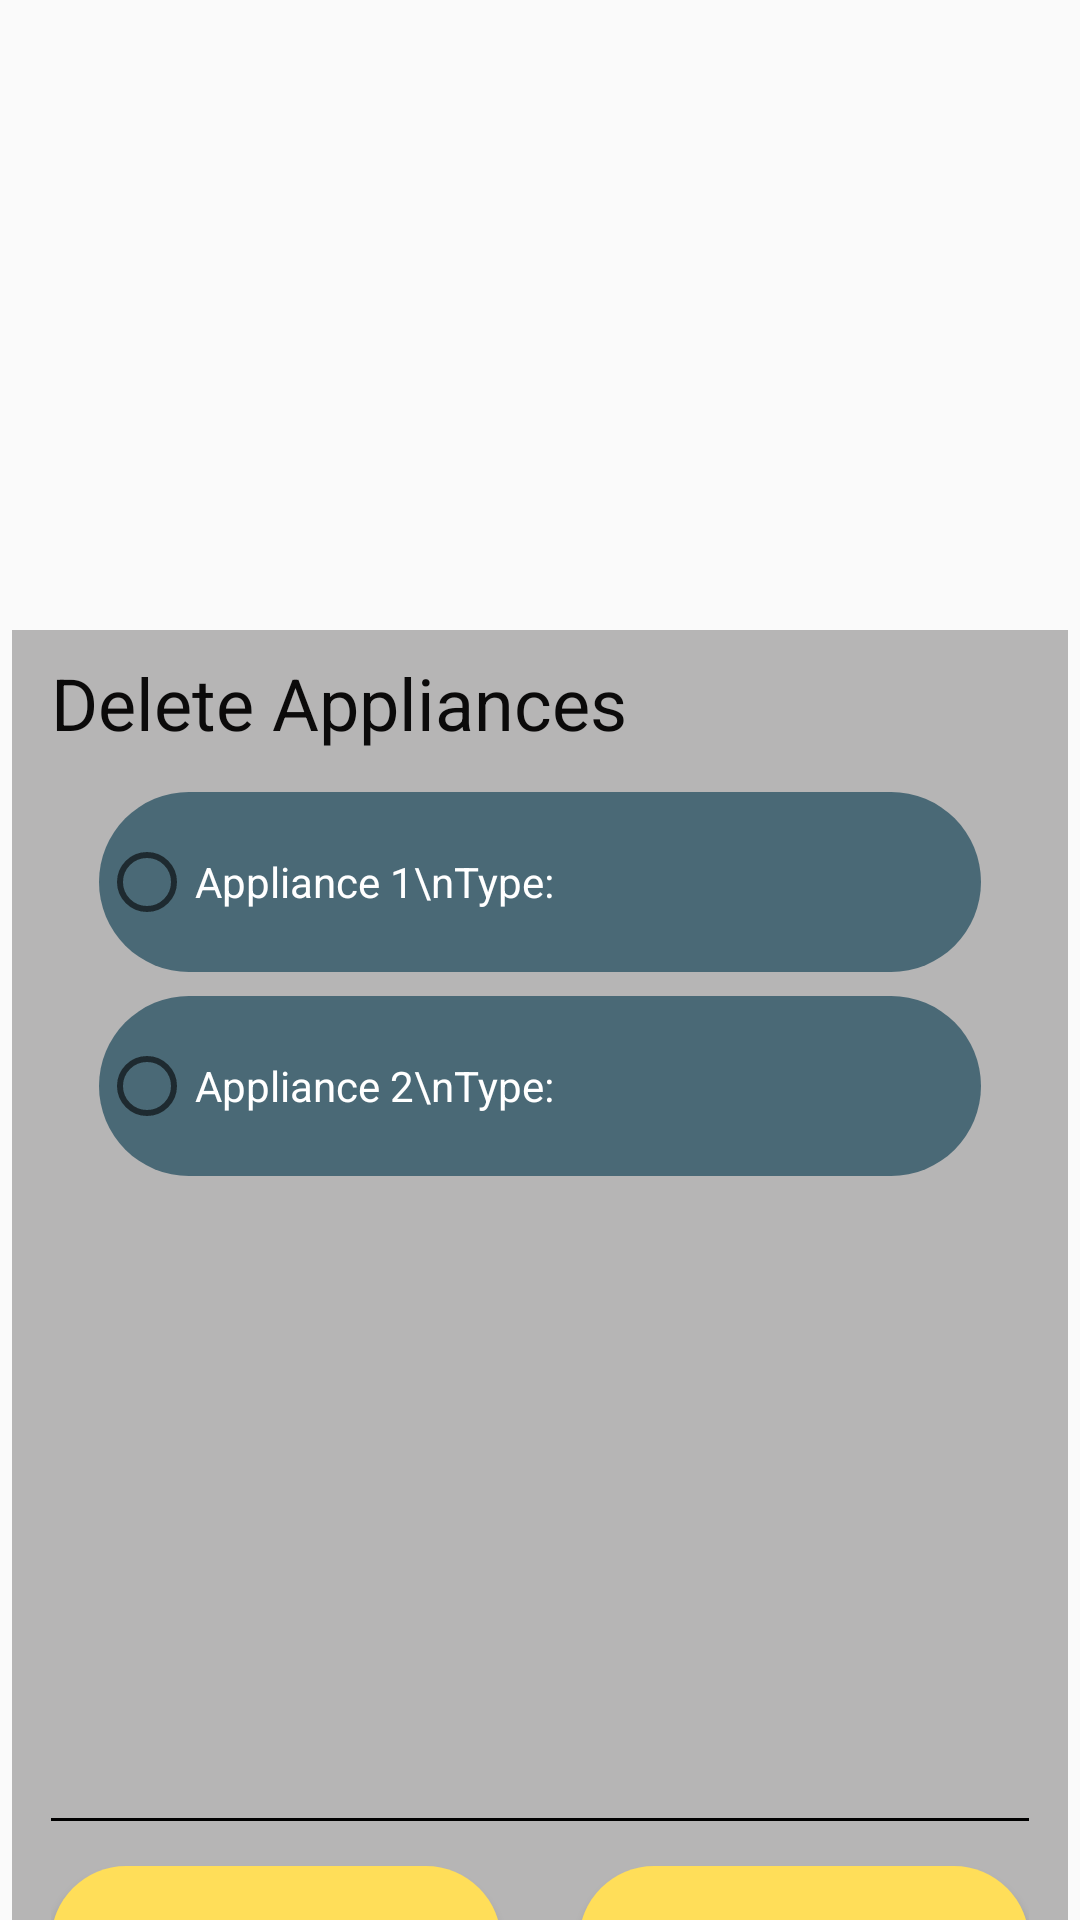

Android layout source for this screen:
<!-- AndroidManifest.xml: application theme Theme.Ass2 -->
<!-- res/layout/fragment_app_manage_delete.xml -->
<?xml version="1.0" encoding="utf-8"?>
<androidx.constraintlayout.widget.ConstraintLayout xmlns:android="http://schemas.android.com/apk/res/android"
    xmlns:app="http://schemas.android.com/apk/res-auto"
    xmlns:tools="http://schemas.android.com/tools"
    android:layout_width="match_parent"
    android:layout_height="match_parent"
    tools:context=".Appliance.AppManageDeleteFragment">

    <androidx.constraintlayout.widget.ConstraintLayout
        android:id="@+id/constraintLayout"
        android:layout_width="352dp"
        android:layout_height="486dp"
        android:layout_marginTop="210dp"
        android:background="@drawable/rectangledeep"
        app:layout_constraintEnd_toEndOf="parent"
        app:layout_constraintStart_toStartOf="parent"
        app:layout_constraintTop_toTopOf="parent">

        <LinearLayout
            android:layout_width="326dp"
            android:layout_height="460dp"
            android:layout_marginTop="8dp"
            android:orientation="vertical"
            app:layout_constraintEnd_toEndOf="parent"
            app:layout_constraintStart_toStartOf="parent"
            app:layout_constraintTop_toTopOf="parent">

            <TextView
                android:id="@+id/textCostCalculator"
                android:layout_width="match_parent"
                android:layout_height="38dp"
                android:text="@string/appliances_manage_delete_title"
                android:textColor="#0B0A0A"
                android:textSize="24sp" />

            <androidx.constraintlayout.widget.ConstraintLayout
                android:layout_width="match_parent"
                android:layout_height="350dp" >

                
                

                <RadioButton
                    android:id="@+id/radioButtonApp1"
                    android:layout_width="match_parent"
                    android:layout_height="60dp"
                    android:layout_marginStart="16dp"
                    android:layout_marginTop="8dp"
                    android:layout_marginEnd="16dp"
                    android:background="@drawable/roundedbutton"
                    android:text="Appliance 1\nType:"
                    android:textColor="@color/white"
                    app:layout_constraintEnd_toEndOf="parent"
                    app:layout_constraintStart_toStartOf="parent"
                    app:layout_constraintTop_toTopOf="parent" />

                <RadioButton
                    android:id="@+id/radioButtonApp2"
                    android:layout_width="match_parent"
                    android:layout_height="60dp"
                    android:layout_marginStart="16dp"
                    android:layout_marginTop="8dp"
                    android:layout_marginEnd="16dp"
                    android:background="@drawable/roundedbutton"
                    android:text="Appliance 2\nType:"
                    android:textColor="@color/white"
                    app:layout_constraintEnd_toEndOf="parent"
                    app:layout_constraintStart_toStartOf="parent"
                    app:layout_constraintTop_toBottomOf="@+id/radioButtonApp1" />

                

            </androidx.constraintlayout.widget.ConstraintLayout>

            <LinearLayout
                android:layout_width="match_parent"
                android:layout_height="10dp" >

                
                <View
                    android:layout_width="match_parent"
                    android:layout_height="1dp"
                    android:background="@color/black" />

            </LinearLayout>

            <androidx.constraintlayout.widget.ConstraintLayout
                android:layout_width="match_parent"
                android:layout_height="62dp" >

                <Button
                    android:id="@+id/buttonCancel"
                    android:layout_width="150dp"
                    android:layout_height="50dp"
                    android:background="@drawable/button_corner_yellow"
                    android:text="@string/appliances_manage_cancel"
                    android:textColor="@color/black"
                    android:textSize="18sp"
                    app:layout_constraintBottom_toBottomOf="parent"
                    app:layout_constraintStart_toStartOf="parent"
                    app:layout_constraintTop_toTopOf="parent" />

                <Button
                    android:id="@+id/buttonDelete"
                    android:layout_width="150dp"
                    android:layout_height="50dp"
                    android:background="@drawable/button_corner_yellow"
                    android:text="@string/appliances_manage_delete"
                    android:textColor="@color/black"
                    android:textSize="18sp"
                    app:layout_constraintBottom_toBottomOf="parent"
                    app:layout_constraintEnd_toEndOf="parent"
                    app:layout_constraintTop_toTopOf="parent" />

            </androidx.constraintlayout.widget.ConstraintLayout>

        </LinearLayout>

    </androidx.constraintlayout.widget.ConstraintLayout>

    <androidx.constraintlayout.widget.Guideline
        android:id="@+id/guideline22"
        android:layout_width="wrap_content"
        android:layout_height="wrap_content"
        android:orientation="vertical"
        app:layout_constraintGuide_begin="206dp" />

</androidx.constraintlayout.widget.ConstraintLayout>
<!-- resources referenced by this layout -->
<resources>
  <color name="black">#FF000000</color>
  <color name="white">#FFFFFFFF</color>
  <!-- drawable button_corner_yellow (drawable) -->
  <?xml version="1.0" encoding="utf-8"?>
  <shape xmlns:android="http://schemas.android.com/apk/res/android"
      android:shape="rectangle" >
      <solid android:color="@color/yellowButton"/>
      <corners android:radius="30dip"/>
  </shape>
  <!-- drawable rectangledeep (drawable) -->
  <?xml version="1.0" encoding="utf-8"?>
  <shape xmlns:android="http://schemas.android.com/apk/res/android"
      android:shape="rectangle" >
      <solid android:color="@color/grey_deep"/>
  </shape>
  <!-- drawable roundedbutton (drawable) -->
  <?xml version="1.0" encoding="utf-8"?>
  <shape xmlns:android="http://schemas.android.com/apk/res/android"
      android:shape="rectangle">
      <solid android:color="#4A6976"/>
      <corners android:radius="50dp"/>
  </shape>
  <string name="appliances_manage_cancel">CANCEL</string>
  <string name="appliances_manage_delete">DELETE</string>
  <string name="appliances_manage_delete_title">Delete Appliances</string>
  <style name="Theme.Ass2" parent="Theme.AppCompat.DayNight.NoActionBar">
          
          <item name="colorPrimary">@color/purple_500</item>
          <item name="colorPrimaryVariant">@color/purple_700</item>
          <item name="colorOnPrimary">@color/white</item>
          
          <item name="colorSecondary">@color/teal_200</item>
          <item name="colorSecondaryVariant">@color/teal_700</item>
          <item name="colorOnSecondary">@color/black</item>
          
          <item name="android:statusBarColor">?attr/colorPrimaryVariant</item>
          
      </style>
  <color name="yellowButton">#FFDE59</color>
  <color name="grey_deep">#B6B5B5</color>
  <color name="purple_500">#FF6200EE</color>
  <color name="purple_700">#FF3700B3</color>
  <color name="teal_200">#FF03DAC5</color>
  <color name="teal_700">#FF018786</color>
</resources>
